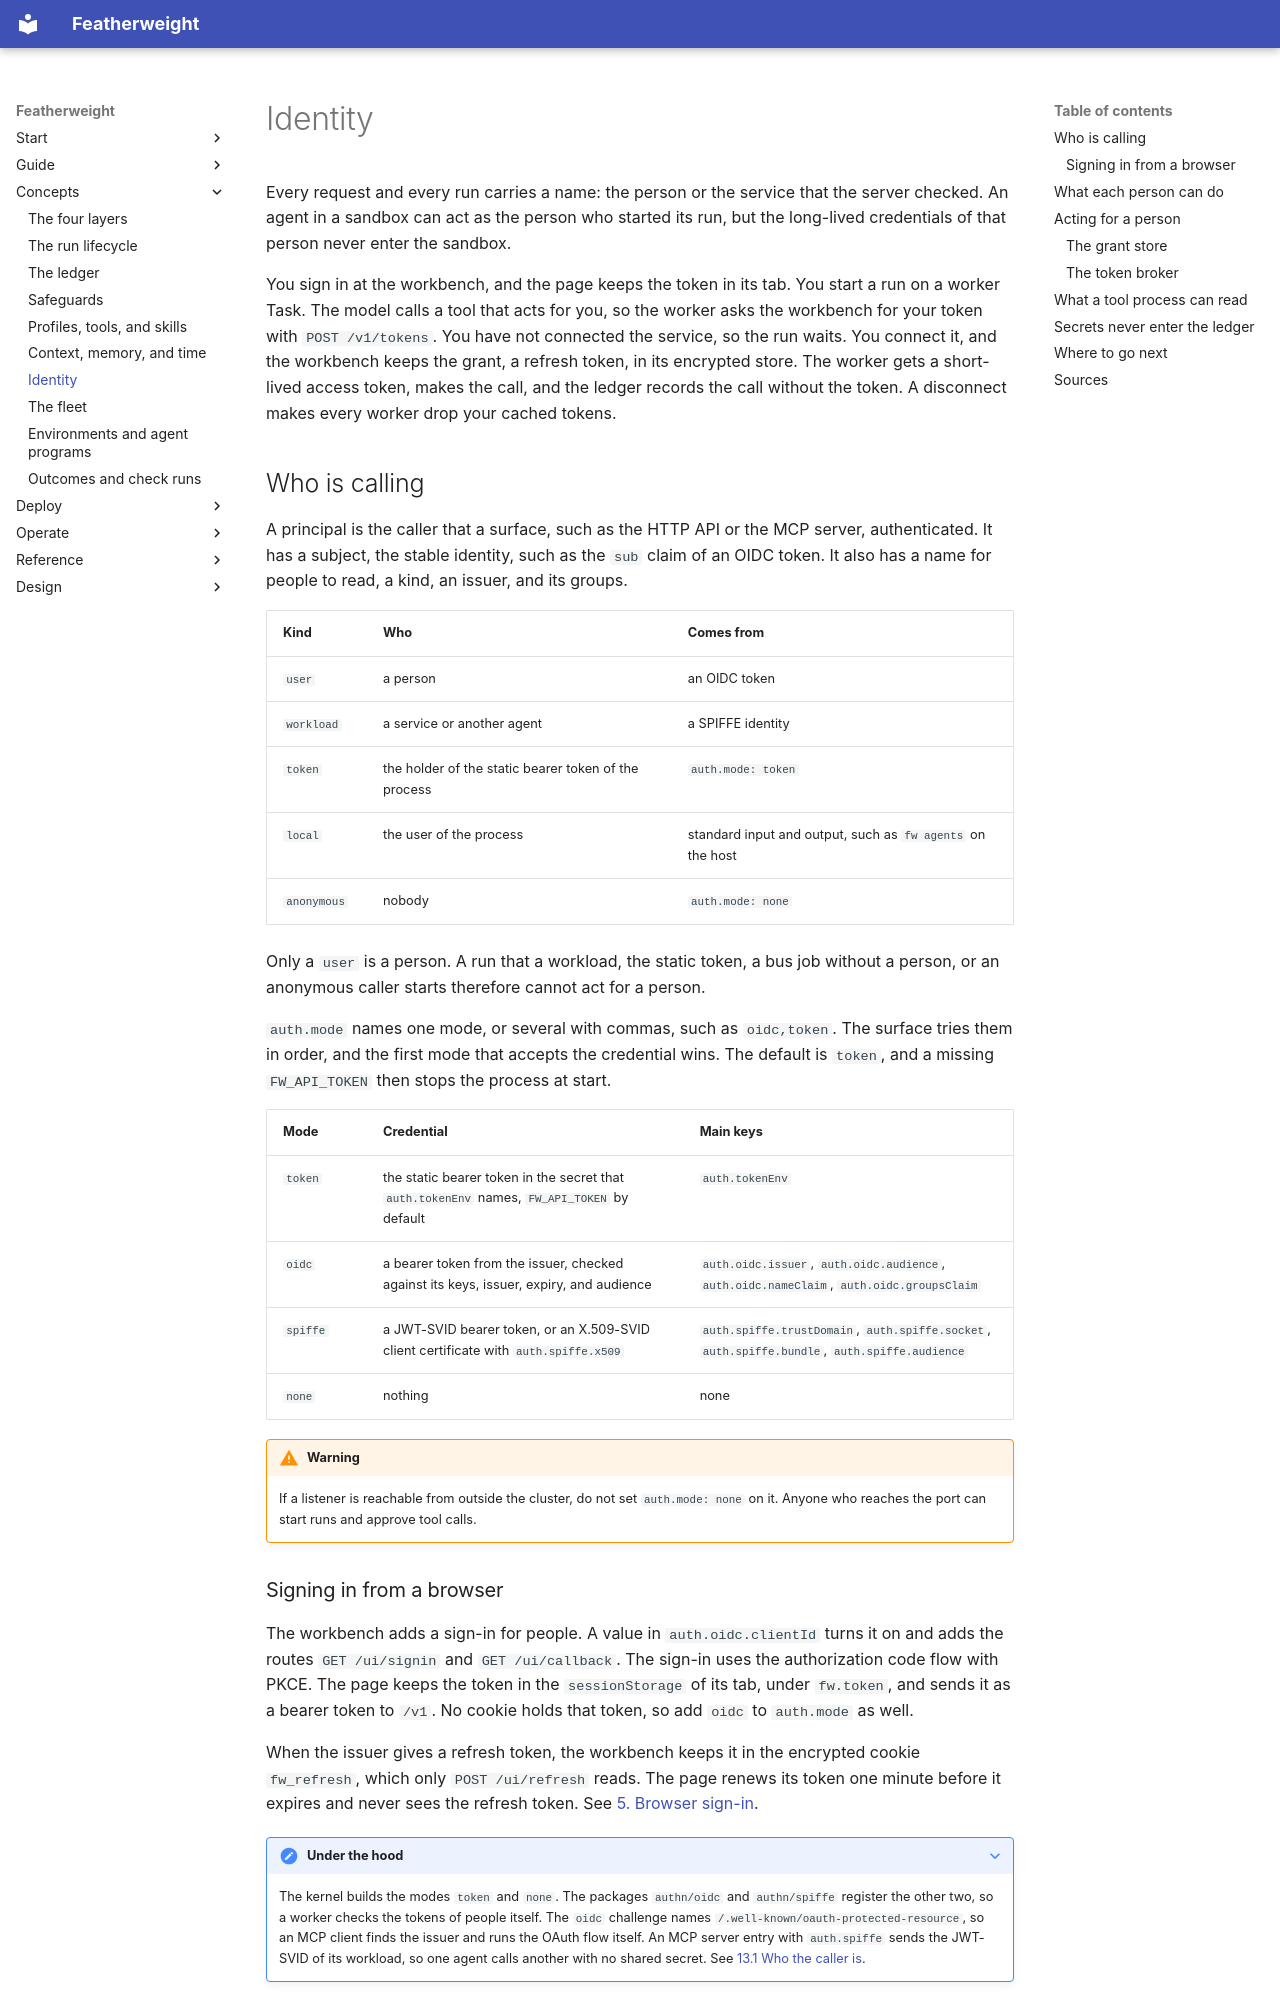

repository: bdubs00/featherweight-docs · page: concepts/identity/index.html · generator: mkdocs

# Identity

Every request and every run carries a name: the person or the service that the server checked. An agent in a sandbox can act as the person who started its run, but the long-lived credentials of that person never enter the sandbox.

<div class="demo" data-demo="token-broker" markdown>

You sign in at the workbench, and the page keeps the token in its tab. You start a run on a worker Task. The model calls a tool that acts for you, so the worker asks the workbench for your token with `POST /v1/tokens`. You have not connected the service, so the run waits. You connect it, and the workbench keeps the grant, a refresh token, in its encrypted store. The worker gets a short-lived access token, makes the call, and the ledger records the call without the token. A disconnect makes every worker drop your cached tokens.

</div>

## Who is calling

A principal is the caller that a surface, such as the HTTP API or the MCP server, authenticated. It has a subject, the stable identity, such as the `sub` claim of an OIDC token. It also has a name for people to read, a kind, an issuer, and its groups.

| Kind | Who | Comes from |
|---|---|---|
| `user` | a person | an OIDC token |
| `workload` | a service or another agent | a SPIFFE identity |
| `token` | the holder of the static bearer token of the process | `auth.mode: token` |
| `local` | the user of the process | standard input and output, such as `fw agents` on the host |
| `anonymous` | nobody | `auth.mode: none` |

Only a `user` is a person. A run that a workload, the static token, a bus job without a person, or an anonymous caller starts therefore cannot act for a person.

`auth.mode` names one mode, or several with commas, such as `oidc,token`. The surface tries them in order, and the first mode that accepts the credential wins. The default is `token`, and a missing `FW_API_TOKEN` then stops the process at start.

| Mode | Credential | Main keys |
|---|---|---|
| `token` | the static bearer token in the secret that `auth.tokenEnv` names, `FW_API_TOKEN` by default | `auth.tokenEnv` |
| `oidc` | a bearer token from the issuer, checked against its keys, issuer, expiry, and audience | `auth.oidc.issuer`, `auth.oidc.audience`, `auth.oidc.nameClaim`, `auth.oidc.groupsClaim` |
| `spiffe` | a JWT-SVID bearer token, or an X.509-SVID client certificate with `auth.spiffe.x509` | `auth.spiffe.trustDomain`, `auth.spiffe.socket`, `auth.spiffe.bundle`, `auth.spiffe.audience` |
| `none` | nothing | none |

!!! warning
    If a listener is reachable from outside the cluster, do not set `auth.mode: none` on it. Anyone who reaches the port can start runs and approve tool calls.

### Signing in from a browser

The workbench adds a sign-in for people. A value in `auth.oidc.clientId` turns it on and adds the routes `GET /ui/signin` and `GET /ui/callback`. The sign-in uses the authorization code flow with PKCE. The page keeps the token in the `sessionStorage` of its tab, under `fw.token`, and sends it as a bearer token to `/v1`. No cookie holds that token, so add `oidc` to `auth.mode` as well.

When the issuer gives a refresh token, the workbench keeps it in the encrypted cookie `fw_refresh`, which only `POST /ui/refresh` reads. The page renews its token one minute before it expires and never sees the refresh token. See [5. Browser sign-in](../design/workbench-architecture.md#5-browser-sign-in).

??? note "Under the hood"
    The kernel builds the modes `token` and `none`. The packages `authn/oidc` and `authn/spiffe` register the other two, so a worker checks the tokens of people itself. The `oidc` challenge names `/.well-known/oauth-protected-resource`, so an MCP client finds the issuer and runs the OAuth flow itself. An MCP server entry with `auth.spiffe` sends the JWT-SVID of its workload, so one agent calls another with no shared secret. See [13.1 Who the caller is](../design/kernel-architecture.md#131-who-the-caller-is).
